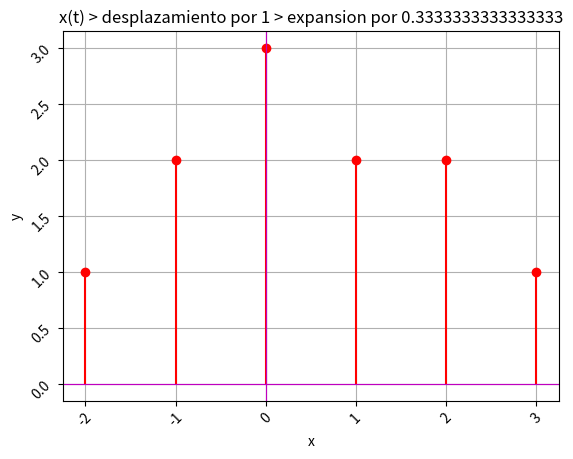

This figure's Python source:
import matplotlib.pyplot as plt
import math as m
import matplotlib.ticker as ticker

ROUNDING_NOISE_THRESHOLD = 1e-12


class Dirac_delta:
    def __init__(self, x, y):
        self.x = x
        self.y = y

    def __repr__(self):
        plt.plot(self.x, self.y, "ro")  # Deltas en rojo
        plt.axhline(0, color="m", lw=0.85)  # Línea horizontal en y=0
        plt.axvline(0, color="m", lw=0.85)  # Línea vertical en x=0
        plt.xlabel("x")
        plt.ylabel("y")
        plt.title("Dirac Delta")
        plt.grid()
        return "\0"  # Devuelvo centinela para que no imprima nada

    def expand(self, factor):
        return Dirac_delta(self.x * factor, self.y * factor)

    def shift(self, shift_amount):
        return Dirac_delta(self.x + shift_amount, self.y)


class Onda:

    def __init__(
        self,
        x=None,
        y=None,
        deltas: list[Dirac_delta] = None,
        name: str = None,
        filter_rounding_noise=False,
    ):
        # Solo puntos de x
        if isinstance(x, list) and y is None:
            self.x = [i[0] for i in x]
            self.y = [i[1] for i in x]

        # Solo deltas
        elif x is None and deltas is not None:
            self.x = []
            self.y = []
            for delta in deltas:
                self.x.append(delta.x)
                self.y.append(delta.y)
        # Puntos de x e y
        elif x is not None and y is not None:
            self.x = x
            self.y = y
        else:
            raise ValueError("Debe proporcionar puntos x e y o solo deltas.")

        if deltas is None:
            self.deltas = []
        else:
            self.deltas = deltas
        self.n_points = len(x) if x is not None else len(deltas)
        self.name = name
        self.needs_filtering = filter_rounding_noise

        if filter_rounding_noise and self.y is not None:
            self.y = [
                0.0 if m.fabs(i) < ROUNDING_NOISE_THRESHOLD else i for i in self.y
            ]

    def __add__(self, other):
        return Onda(
            self.x,
            [a + b for a, b in zip(self.y, other.y)],
            name=self.name,
            filter_rounding_noise=self.needs_filtering,
        )

    def __sub__(self, other):
        return Onda(
            self.x,
            [a - b for a, b in zip(self.y, other.y)],
            name=self.name,
            filter_rounding_noise=self.needs_filtering,
        )

    def __mul__(self, scalar):
        return Onda(
            self.x,
            [scalar * y for y in self.y],
            name=self.name,
            filter_rounding_noise=self.needs_filtering,
        )

    def __truediv__(self, scalar):
        return Onda(
            self.x,
            [y / scalar for y in self.y],
            name=self.name,
            filter_rounding_noise=self.needs_filtering,
        )

    def __eq__(self, other):
        return self.x == other.x and self.y == other.y

    def __ne__(self, other):
        return not self.__eq__(other)

    def __repr__(self):

        # TODO Agregar deltas el mismo grafico
        if self.deltas:
            for delta in self.deltas:
                plt.stem(delta.x, delta.y, "ro", basefmt=" ")  # Deltas en rojo
        else:
            plt.plot(self.x, self.y)

        # Añadir título
        if self.name:
            plt.title(self.name)
        else:
            plt.title("Señal sin nombre")

        plt.xlabel("x")
        plt.ylabel("y")

        plt.axhline(0, color="m", lw=0.85)  # Línea horizontal en y=0
        plt.axvline(0, color="m", lw=0.85)  # Línea vertical en x=0

        loc_x = ticker.MultipleLocator(1)
        loc_y = ticker.MultipleLocator(0.5)

        plt.gca().xaxis.set_major_locator(loc_x)
        plt.gca().yaxis.set_major_locator(loc_y)

        plt.gca().tick_params(axis="x", rotation=45)
        plt.gca().tick_params(axis="y", rotation=45)
        plt.grid()
        plt.show()

        return "\0"  # Devuelvo centinela para que no imprima nada

    def __getitem__(self, index):
        return self.y[index]

    def __len__(self):
        return self.n_points

    def get_even_component(self):
        even_y = [(self.y[i] + self.y[::-1][i]) / 2 for i in range(self.n_points)]
        return Onda(
            self.x,
            even_y,
            deltas=self.deltas,
            name="f{self.name} - Componente par",
            filter_rounding_noise=self.needs_filtering,
        )

    def get_odd_component(self):
        odd_y = [(self.y[i] - self.y[::-1][i]) / 2 for i in range(self.n_points)]
        return Onda(
            self.x,
            odd_y,
            deltas=self.deltas,
            name="f{self.name} - Componente impar",
            filter_rounding_noise=self.needs_filtering,
        )

    def expand(self, factor):
        new_x = [x * factor for x in self.x]
        print(f"[{self.name}] -> Expansion de la señal por {factor}")
        return Onda(
            new_x,
            self.y,
            self.deltas,
            name=f"{self.name} > expansion por {factor}",
            filter_rounding_noise=self.needs_filtering,
        )

    def shift(self, shift_amount):
        new_x = [x + shift_amount for x in self.x]
        print(f"[{self.name}] -> Desplazamiento de la señal por {shift_amount}")
        return Onda(
            new_x,
            self.y,
            self.deltas,
            name=f"{self.name} > desplazamiento por {shift_amount}",
            filter_rounding_noise=self.needs_filtering,
        )


def plot_signal_components(original_signal: Onda):
    even_signal = original_signal.get_even_component()
    odd_signal = original_signal.get_odd_component()

    plt.figure(figsize=(12, 6))

    plt.subplot(1, 3, 1)
    plt.plot(
        original_signal.x, original_signal.y, label="Original Signal", color="blue"
    )
    plt.title("Original Signal")
    plt.grid()

    plt.subplot(1, 3, 2)
    plt.plot(even_signal.x, even_signal.y, label="Even Component", color="green")
    plt.title("Even Component")
    plt.grid()

    plt.subplot(1, 3, 3)
    plt.plot(odd_signal.x, odd_signal.y, label="Odd Component", color="red")
    plt.title("Odd Component")
    plt.grid()

    plt.tight_layout()
    plt.show()


if __name__ == "__main__":

    delta_1 = Dirac_delta(0, 3)
    delta_2 = Dirac_delta(1, 2)
    delta_3 = Dirac_delta(2, 2)
    delta_4 = Dirac_delta(3, 1)
    delta_5 = Dirac_delta(-1, 2)
    delta_6 = Dirac_delta(-2, 1)

    onda = Onda(
        name="x(t)",
        filter_rounding_noise=True,
        deltas=[delta_1, delta_2, delta_3, delta_4, delta_5, delta_6],
    )
    print(onda.shift(1).expand(1 / 3))

    # onda_a_tramos = Onda(
    #     [(0, 0), (0, 1), (10, 1), (20, 0)],
    #     name="x(t)",
    #     filter_rounding_noise=True,
    #     deltas=[delta_1, delta_2, delta_3],
    # )

    # print(onda_a_tramos.shift(1).expand(2))
    # print(onda_a_tramos.expand(2).shift(1))
    # print(onda_a_tramos.shift(-1).expand(2 / 3))
    # print(onda_a_tramos.shift(1).expand(-1 / 2))
    # print(onda_a_tramos.shift(1 / 2).expand(2))
    # o2 = o1.expand(3/2)
    # o1 = onda_a_tramos.expand(2/3)
    # o2 = o1.shift(-1)

    # print(onda_a_tramos)
    # print(o1)
    # print(o2)

    # print(onda_a_tramos)
    # print(onda_a_tramos.expand(2).shift(1))
    # print(onda_a_tramos.shift(1).expand(0.5))
